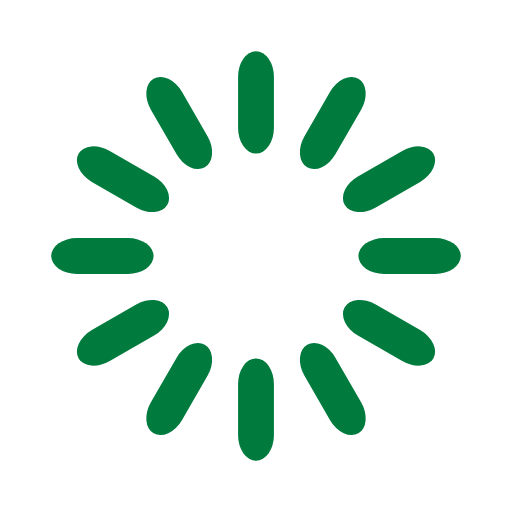
t = 0.00 s
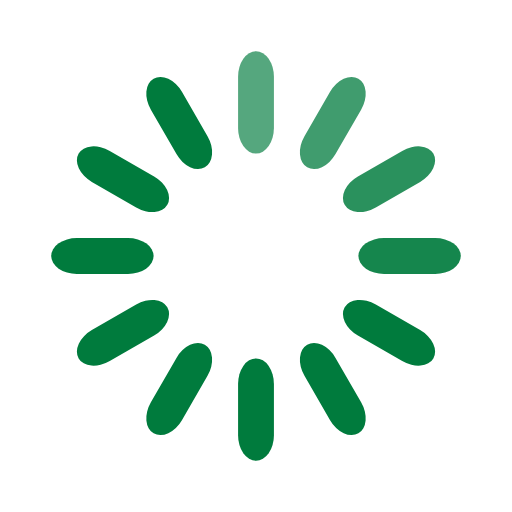
t = 0.33 s
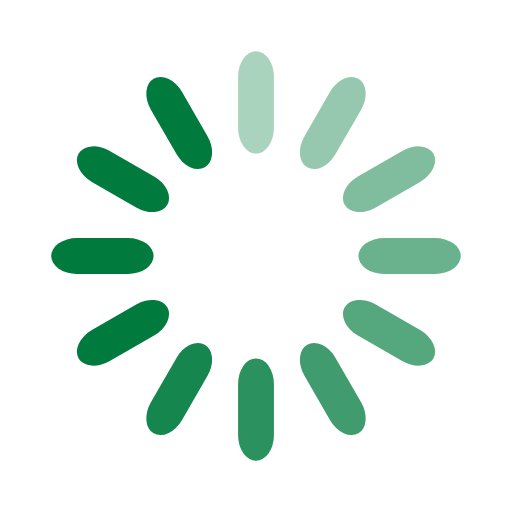
t = 0.67 s
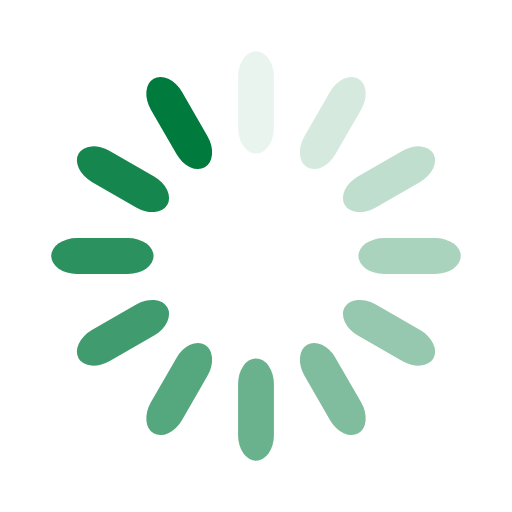
t = 0.92 s
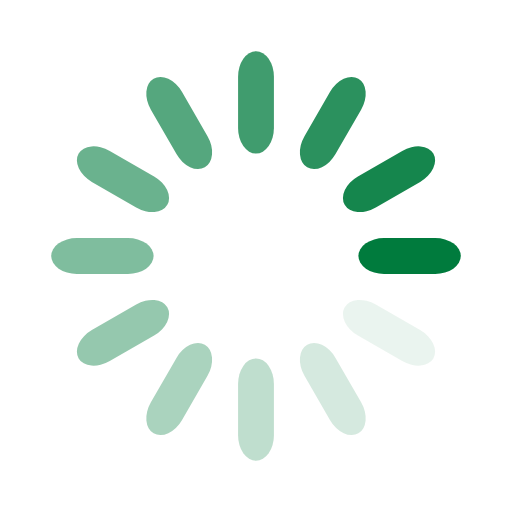
t = 1.25 s
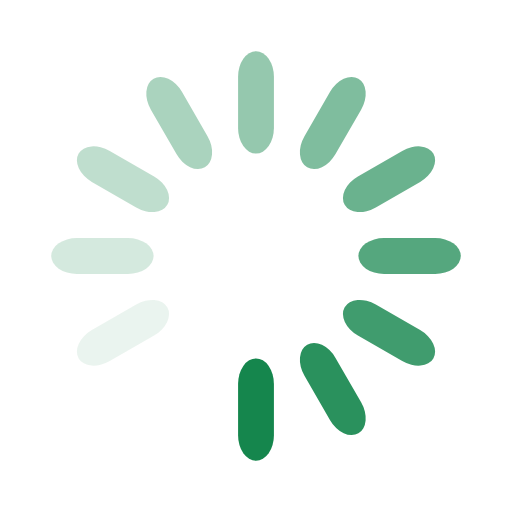
t = 1.58 s

The animated SVG that drew these frames (rendered in a browser with its animation timeline set to each time). Animation: 12 SMIL elements (animate=12); one cycle of 1.92 s, repeats indefinitely.

<svg width='160px' height='160px' xmlns="http://www.w3.org/2000/svg" viewBox="0 0 100 100" preserveAspectRatio="xMidYMid" class="uil-default"><rect x="0" y="0" width="100" height="100" fill="none" class="bk"></rect><rect  x='46.5' y='40' width='7' height='20' rx='5' ry='5' fill='#007B3D' transform='rotate(0 50 50) translate(0 -30)'>  <animate attributeName='opacity' from='1' to='0' dur='1s' begin='0s' repeatCount='indefinite'/></rect><rect  x='46.5' y='40' width='7' height='20' rx='5' ry='5' fill='#007B3D' transform='rotate(30 50 50) translate(0 -30)'>  <animate attributeName='opacity' from='1' to='0' dur='1s' begin='0.08333333333333333s' repeatCount='indefinite'/></rect><rect  x='46.5' y='40' width='7' height='20' rx='5' ry='5' fill='#007B3D' transform='rotate(60 50 50) translate(0 -30)'>  <animate attributeName='opacity' from='1' to='0' dur='1s' begin='0.16666666666666666s' repeatCount='indefinite'/></rect><rect  x='46.5' y='40' width='7' height='20' rx='5' ry='5' fill='#007B3D' transform='rotate(90 50 50) translate(0 -30)'>  <animate attributeName='opacity' from='1' to='0' dur='1s' begin='0.25s' repeatCount='indefinite'/></rect><rect  x='46.5' y='40' width='7' height='20' rx='5' ry='5' fill='#007B3D' transform='rotate(120 50 50) translate(0 -30)'>  <animate attributeName='opacity' from='1' to='0' dur='1s' begin='0.3333333333333333s' repeatCount='indefinite'/></rect><rect  x='46.5' y='40' width='7' height='20' rx='5' ry='5' fill='#007B3D' transform='rotate(150 50 50) translate(0 -30)'>  <animate attributeName='opacity' from='1' to='0' dur='1s' begin='0.4166666666666667s' repeatCount='indefinite'/></rect><rect  x='46.5' y='40' width='7' height='20' rx='5' ry='5' fill='#007B3D' transform='rotate(180 50 50) translate(0 -30)'>  <animate attributeName='opacity' from='1' to='0' dur='1s' begin='0.5s' repeatCount='indefinite'/></rect><rect  x='46.5' y='40' width='7' height='20' rx='5' ry='5' fill='#007B3D' transform='rotate(210 50 50) translate(0 -30)'>  <animate attributeName='opacity' from='1' to='0' dur='1s' begin='0.5833333333333334s' repeatCount='indefinite'/></rect><rect  x='46.5' y='40' width='7' height='20' rx='5' ry='5' fill='#007B3D' transform='rotate(240 50 50) translate(0 -30)'>  <animate attributeName='opacity' from='1' to='0' dur='1s' begin='0.6666666666666666s' repeatCount='indefinite'/></rect><rect  x='46.5' y='40' width='7' height='20' rx='5' ry='5' fill='#007B3D' transform='rotate(270 50 50) translate(0 -30)'>  <animate attributeName='opacity' from='1' to='0' dur='1s' begin='0.75s' repeatCount='indefinite'/></rect><rect  x='46.5' y='40' width='7' height='20' rx='5' ry='5' fill='#007B3D' transform='rotate(300 50 50) translate(0 -30)'>  <animate attributeName='opacity' from='1' to='0' dur='1s' begin='0.8333333333333334s' repeatCount='indefinite'/></rect><rect  x='46.5' y='40' width='7' height='20' rx='5' ry='5' fill='#007B3D' transform='rotate(330 50 50) translate(0 -30)'>  <animate attributeName='opacity' from='1' to='0' dur='1s' begin='0.9166666666666666s' repeatCount='indefinite'/></rect></svg>